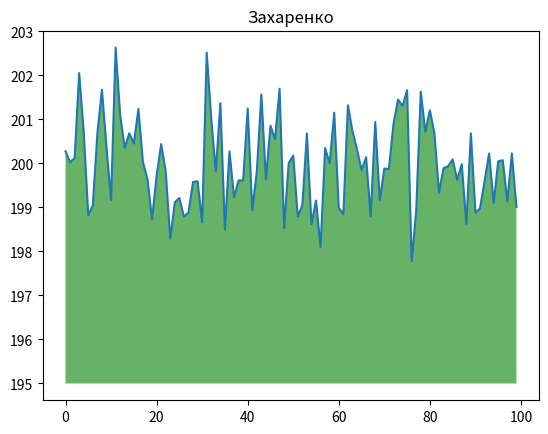

Reproduce this figure in Python.
import numpy as np
from matplotlib import pyplot as plt
ys = 200 + np.random.randn(100)
x = [x for x in range(len(ys))]
plt.plot(x, ys, '-')
plt.fill_between(x, ys, 195, where=(ys > 195), facecolor='g', alpha=0.6)
plt.title("Захаренко")
plt.show()
